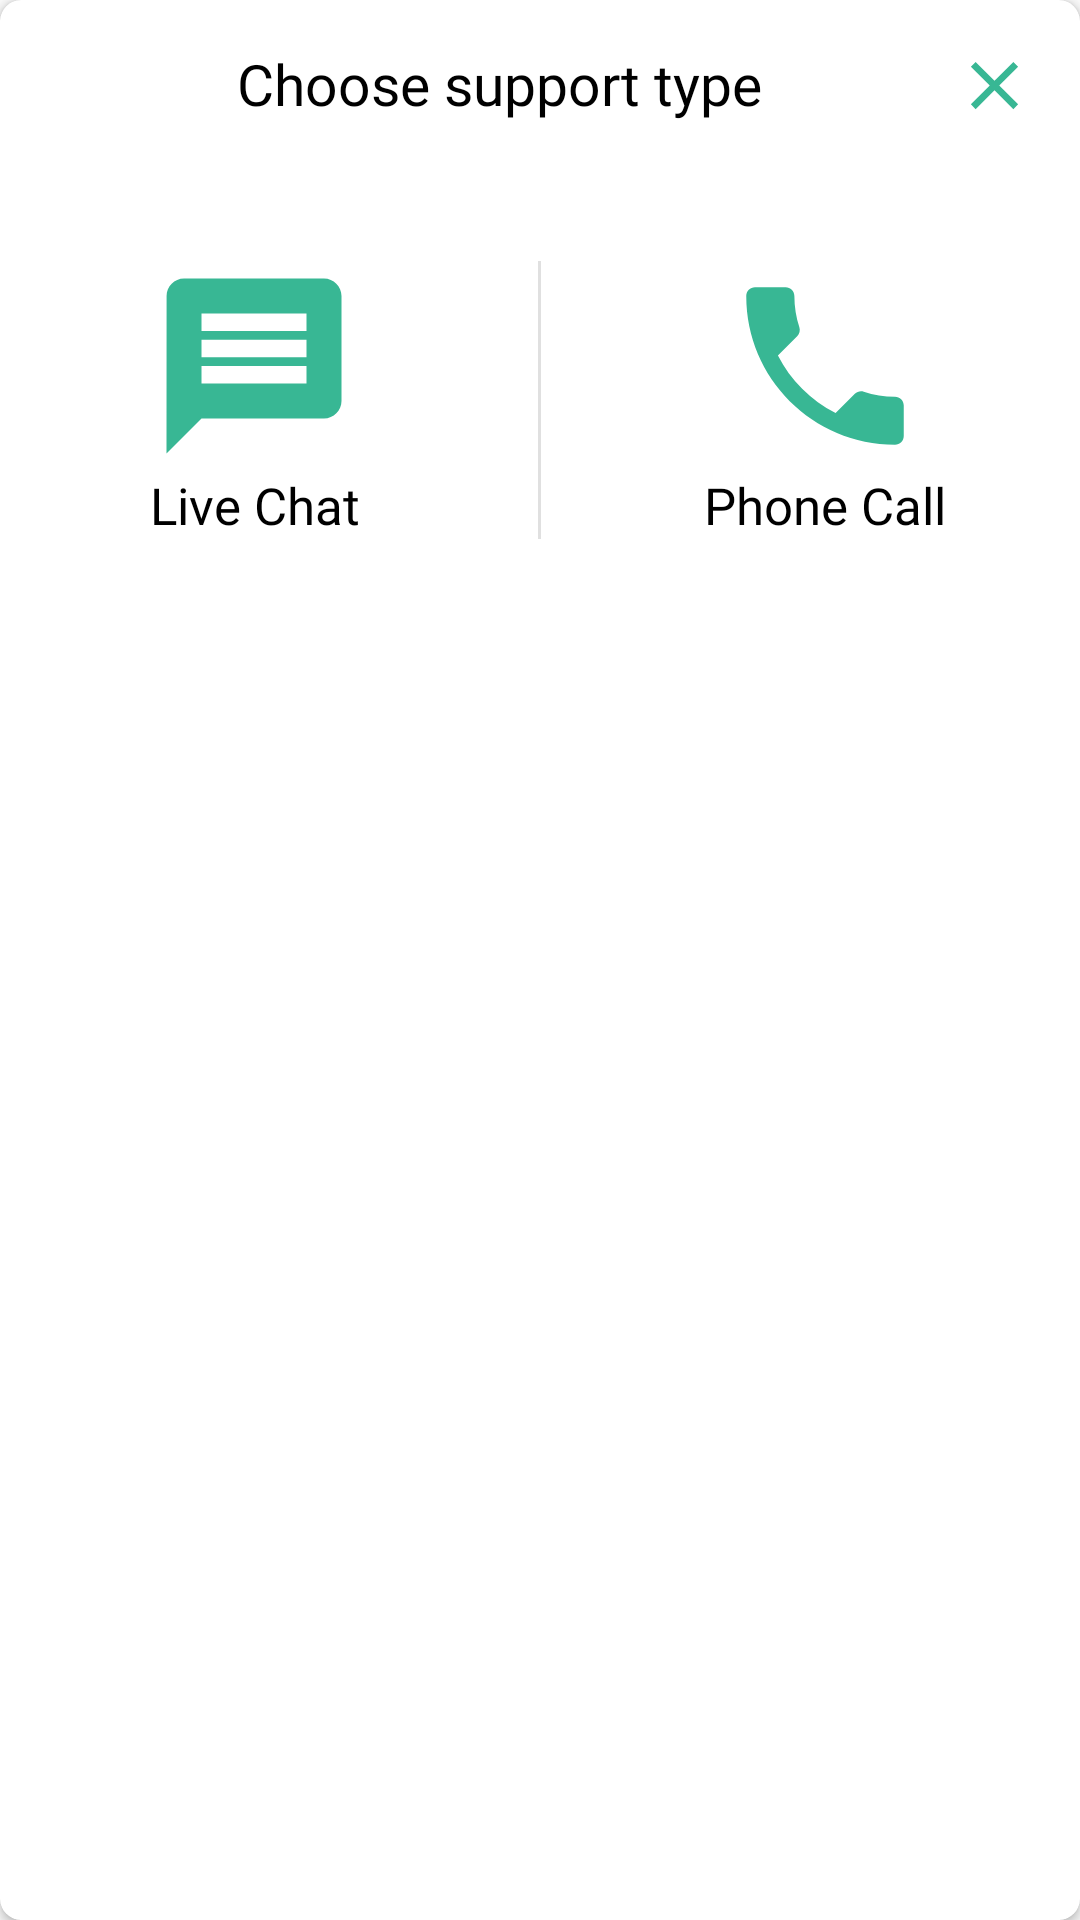

Write the Android layout XML for this screen, with the resource values it uses.
<!-- AndroidManifest.xml: application theme Theme.VenderApp -->
<!-- res/layout/support_aleart_dialog.xml -->
<?xml version="1.0" encoding="utf-8"?>
<androidx.cardview.widget.CardView xmlns:android="http://schemas.android.com/apk/res/android"
    android:layout_width="match_parent"
    android:layout_height="wrap_content"
    xmlns:app="http://schemas.android.com/apk/res-auto"
    android:layout_margin="10dp"
    app:cardCornerRadius="7dp"
    android:elevation="4dp"
    >
<RelativeLayout
    android:layout_width="match_parent"
    android:layout_height="match_parent"
    android:paddingBottom="50dp">
    <TextView
        android:id="@+id/choose_support"
        android:layout_width="match_parent"
        android:layout_height="wrap_content"
        android:text="Choose support type"
        android:textColor="@color/black"
        android:textSize="19sp"
        android:padding="15dp"
        android:textAlignment="center"
        android:fontFamily="@font/sfpro_display_medium"
        android:drawableEnd="@drawable/ic_baseline_clear_24"/>
    <LinearLayout
        android:layout_below="@+id/choose_support"
        android:layout_width="match_parent"
        android:layout_height="wrap_content"
        android:layout_marginTop="20dp"
        android:orientation="horizontal">

        <TextView
            android:id="@+id/live_chat"
            android:layout_width="0dp"
            android:layout_weight="1"
            android:layout_height="wrap_content"
            android:padding="10dp"
            android:text="Live Chat"
            android:textSize="17sp"
            android:textColor="@color/black"
            android:fontFamily="@font/sfpro_display_regular"
            android:textAlignment="center"
            android:drawableTop="@drawable/ic_baseline_message_24"/>

        <View
            android:layout_width="1dp"
            android:layout_height="match_parent"
            android:background="@color/gery_inactive"
            android:layout_margin="10dp"/>

        <TextView
            android:id="@+id/call"
            android:layout_width="0dp"
            android:layout_weight="1"
            android:layout_height="wrap_content"
            android:padding="10dp"
            android:text="Phone Call"
            android:textSize="17sp"
            android:textColor="@color/black"
            android:fontFamily="@font/sfpro_display_regular"
            android:textAlignment="center"
            android:drawableTop="@drawable/ic_baseline_phone_24"/>
    </LinearLayout>
</RelativeLayout>



</androidx.cardview.widget.CardView>
<!-- resources referenced by this layout -->
<resources>
  <color name="black">#FF000000</color>
  <color name="gery_inactive">#e0e0e0</color>
  <!-- drawable ic_baseline_clear_24 (drawable) -->
  <vector android:height="27dp" android:tint="#38B794"
      android:viewportHeight="24" android:viewportWidth="24"
      android:width="27dp" xmlns:android="http://schemas.android.com/apk/res/android">
      <path android:fillColor="@android:color/white" android:pathData="M19,6.41L17.59,5 12,10.59 6.41,5 5,6.41 10.59,12 5,17.59 6.41,19 12,13.41 17.59,19 19,17.59 13.41,12z"/>
  </vector>
  <!-- drawable ic_baseline_message_24 (drawable) -->
  <vector android:autoMirrored="true" android:height="70dp"
      android:tint="#38B794" android:viewportHeight="24"
      android:viewportWidth="24" android:width="70dp" xmlns:android="http://schemas.android.com/apk/res/android">
      <path android:fillColor="@android:color/white" android:pathData="M20,2L4,2c-1.1,0 -1.99,0.9 -1.99,2L2,22l4,-4h14c1.1,0 2,-0.9 2,-2L22,4c0,-1.1 -0.9,-2 -2,-2zM18,14L6,14v-2h12v2zM18,11L6,11L6,9h12v2zM18,8L6,8L6,6h12v2z"/>
  </vector>
  <!-- drawable ic_baseline_phone_24 (drawable) -->
  <vector android:height="70dp" android:tint="#38B794"
      android:viewportHeight="24" android:viewportWidth="24"
      android:width="70dp" xmlns:android="http://schemas.android.com/apk/res/android">
      <path android:fillColor="@android:color/white" android:pathData="M6.62,10.79c1.44,2.83 3.76,5.14 6.59,6.59l2.2,-2.2c0.27,-0.27 0.67,-0.36 1.02,-0.24 1.12,0.37 2.33,0.57 3.57,0.57 0.55,0 1,0.45 1,1V20c0,0.55 -0.45,1 -1,1 -9.39,0 -17,-7.61 -17,-17 0,-0.55 0.45,-1 1,-1h3.5c0.55,0 1,0.45 1,1 0,1.25 0.2,2.45 0.57,3.57 0.11,0.35 0.03,0.74 -0.25,1.02l-2.2,2.2z"/>
  </vector>
  <style name="Theme.VenderApp" parent="Theme.AppCompat.Light.NoActionBar">
          
          <item name="colorPrimary">@color/purple_500</item>
          <item name="colorPrimaryVariant">@color/purple_700</item>
          <item name="colorOnPrimary">@color/white</item>
          
          <item name="colorSecondary">@color/teal_200</item>
          <item name="colorSecondaryVariant">@color/teal_700</item>
          <item name="colorOnSecondary">@color/black</item>
          
          <item name="android:statusBarColor" tools:targetApi="l">?attr/colorPrimaryVariant</item>
          
      </style>
  <color name="purple_500">#FF6200EE</color>
  <color name="purple_700">#FF3700B3</color>
  <color name="white">#FFFFFFFF</color>
  <color name="teal_200">#FF03DAC5</color>
  <color name="teal_700">#FF018786</color>
</resources>
